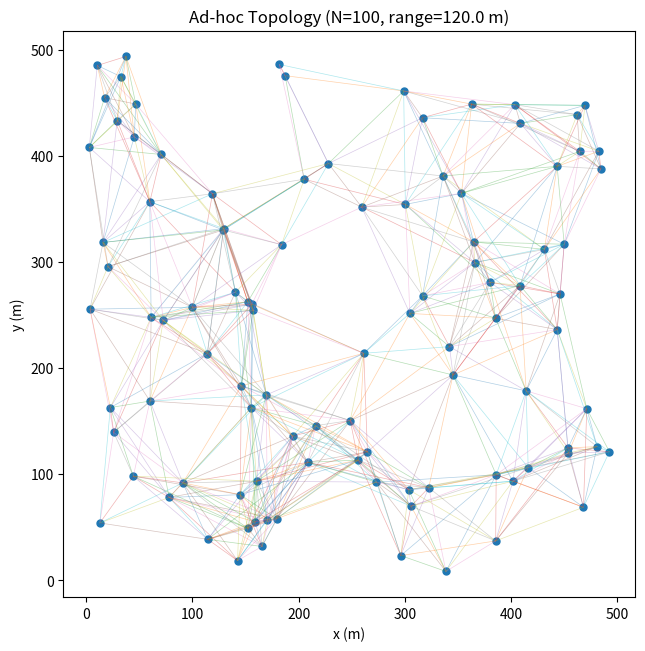
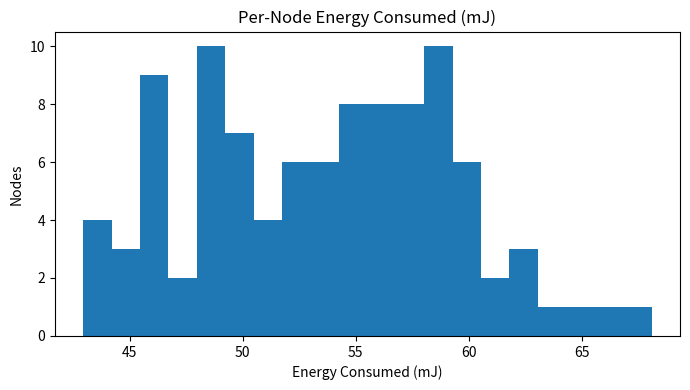
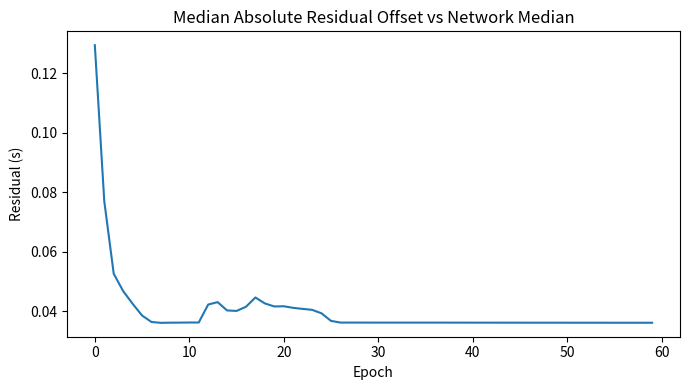
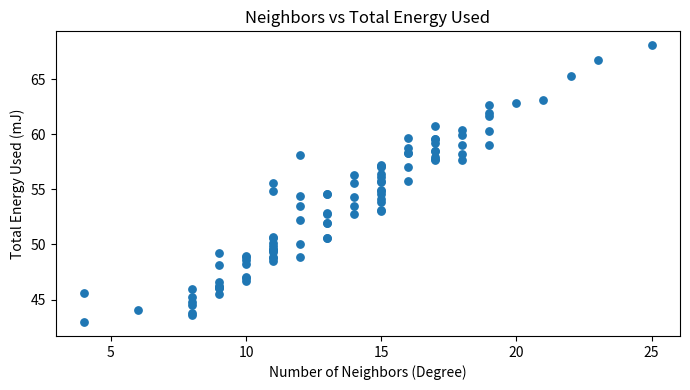
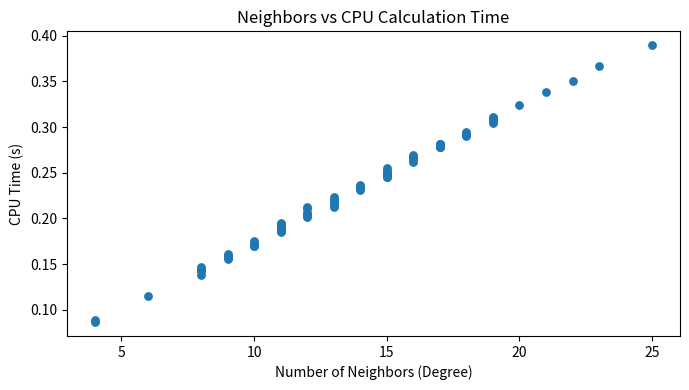
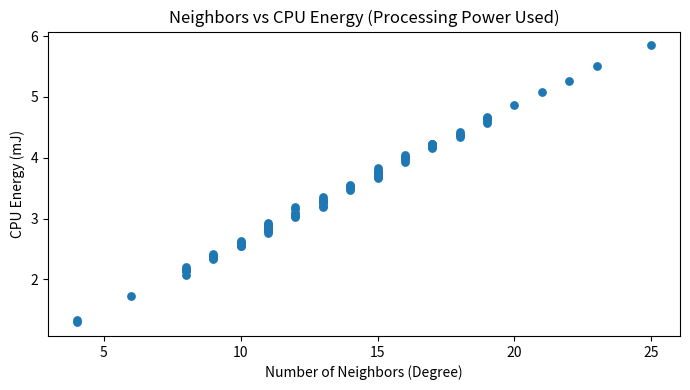

These charts were generated, in order, by the following Python code:
#!/usr/bin/env python3
# -*- coding: utf-8 -*-
"""
Ad-hoc time synchronization network simulator (extensively commented + 3 extra plots)

NEW PLOTS
---------
1) Degree (neighbors) vs TOTAL energy used (mJ)  -> "power consumed" proxy
2) Degree (neighbors) vs CPU time (s)            -> "calculation time"
3) Degree (neighbors) vs CPU energy used (mJ)    -> "processing power used" proxy

WHAT'S MODELED
--------------
Topology: Random Geometric Graph (RGG) in a square field; neighbors within radio_range.
Time sync per epoch:
  (1) Authenticated beacons (+µTESLA-like overhead)  [toggle: --no-auth]
  (2) Neighbor consistency (median + MAD outlier rejection) [--no-consistency]
  (3) RTT challenge/response checks (wormhole/delay proxy)  [--no-rtt]
  (4) Channel-Aware Detection (CAD) adapts beacon rate with loss [--no-cad]

OUTPUTS
-------
- topology.png
- summary.csv, per_node.csv
- plots: energy histogram, convergence curve
- NEW: degree_vs_energy.png, degree_vs_cpu_time.png, degree_vs_cpu_energy.png

Dependencies: numpy, pandas, matplotlib
"""

from __future__ import annotations

import argparse
import random
from dataclasses import dataclass
from typing import Dict, List, Tuple, Optional

import numpy as np
import pandas as pd
import matplotlib.pyplot as plt


# =============================================================================
# Configuration
# =============================================================================

@dataclass
class SimConfig:
    # RNG & size
    seed: int = 42
    n_nodes: int = 100
    area_size: float = 500.0
    radio_range: float = 120.0

    # Time / epochs
    epochs: int = 60
    epoch_duration_s: float = 1.0

    # Link / PHY model
    bitrate_bps: int = 250_000  # 802.15.4-ish

    # Packet sizing (beacons)
    base_packet_bytes: int = 16
    header_bytes: int = 12
    mac_tag_bytes: int = 8
    tesla_key_overhead_bytes: int = 8

    # Packet sizing (RTT)
    rtt_payload_bytes: int = 12

    # Channel loss + CAD
    base_packet_loss: float = 0.02
    cad_window: int = 5
    cad_loss_threshold: float = 0.10
    cad_max_multiplier: int = 3

    # CPU timing/energy model
    mcu_power_mw: float = 15.0
    verify_time_s: float = 0.0002
    sign_time_s: float = 0.00025
    neighbor_fusion_time_s_per_sample: float = 0.00005
    rtt_proc_time_s: float = 0.00015

    # Radio energy model
    e_elec_j_per_bit: float = 50e-9
    e_amp_j_per_bit_m2: float = 100e-12

    # Battery (per node)
    battery_mj: float = 5000.0

    # RTT probing
    rtt_checks_per_epoch_frac: float = 0.2

    # Feature toggles
    enable_auth: bool = True
    enable_consistency: bool = True
    enable_rtt: bool = True
    enable_cad: bool = True


# =============================================================================
# Node model
# =============================================================================

class Node:
    def __init__(self, nid: int, x: float, y: float,
                 skew_ppm: float, offset_s: float, cfg: SimConfig) -> None:
        self.cfg = cfg
        self.nid = nid
        self.x = x
        self.y = y

        # Local clock: offset + (1+skew)*t
        self.clock_skew_ppm = skew_ppm
        self.clock_offset_s = offset_s

        # 1-hop neighbors
        self.neighbors: List[int] = []

        # Accounting
        self.battery_mj = cfg.battery_mj
        self.tx_bytes = 0
        self.rx_bytes = 0
        self.tx_msgs = 0
        self.rx_msgs = 0
        self.cpu_time_s = 0.0
        self.radio_time_s = 0.0

        # Minimal replay/auth state
        self.seq_out = 0
        self.seq_in_max: Dict[int, int] = {}

        # CAD sliding window
        self.cad_window_rx_expected: List[int] = []
        self.cad_window_rx_ok: List[int] = []
        self.beacon_multiplier = 1

        # Neighbor consistency buffer
        self.recent_offsets: List[float] = []

    # Clock helpers
    def local_time(self, t_global: float) -> float:
        skew = 1.0 + self.clock_skew_ppm * 1e-6
        return self.clock_offset_s + skew * t_global

    def update_offset(self, correction: float) -> None:
        self.clock_offset_s += correction

    # Energy/time helpers
    def spend_cpu(self, seconds: float) -> None:
        self.cpu_time_s += seconds
        # Energy (mJ) = Power(W) * time(s) * 1000
        self.battery_mj -= (self.cfg.mcu_power_mw * 1e-3) * seconds * 1000.0

    def spend_radio_tx(self, bits: int, distance_m: float) -> None:
        # Electronics + amplifier*d^2
        e = self.cfg.e_elec_j_per_bit * bits + self.cfg.e_amp_j_per_bit_m2 * bits * (distance_m ** 2)
        self.battery_mj -= e * 1000.0
        self.radio_time_s += bits / self.cfg.bitrate_bps

    def spend_radio_rx(self, bits: int) -> None:
        e = self.cfg.e_elec_j_per_bit * bits
        self.battery_mj -= e * 1000.0
        self.radio_time_s += bits / self.cfg.bitrate_bps


# =============================================================================
# Network + Simulation
# =============================================================================

class Network:
    def __init__(self, cfg: SimConfig) -> None:
        self.cfg = cfg
        self.nodes: List[Node] = []
        self.dist_mat: Optional[np.ndarray] = None
        self._build()

    # ---- Build RGG topology ----
    def _build(self) -> None:
        random.seed(self.cfg.seed)
        np.random.seed(self.cfg.seed)

        coords = np.random.rand(self.cfg.n_nodes, 2) * self.cfg.area_size
        skews_ppm = np.random.normal(loc=20.0, scale=10.0, size=self.cfg.n_nodes)
        offsets_s = np.random.uniform(-0.5, 0.5, size=self.cfg.n_nodes)

        for i in range(self.cfg.n_nodes):
            self.nodes.append(
                Node(
                    nid=i,
                    x=float(coords[i, 0]),
                    y=float(coords[i, 1]),
                    skew_ppm=float(skews_ppm[i]),
                    offset_s=float(offsets_s[i]),
                    cfg=self.cfg,
                )
            )

        self.dist_mat = np.linalg.norm(coords[:, None, :] - coords[None, :, :], axis=2)
        for i in range(self.cfg.n_nodes):
            nbrs = np.where((self.dist_mat[i] > 0) & (self.dist_mat[i] <= self.cfg.radio_range))[0]
            self.nodes[i].neighbors = list(map(int, nbrs))

        # Heal isolates (rare): connect to nearest neighbor
        isolated = [n.nid for n in self.nodes if not n.neighbors]
        for i in isolated:
            d = self.dist_mat[i]
            j = int(np.argsort(d)[1])  # 0 is itself; 1 is nearest other
            self.nodes[i].neighbors.append(j)
            self.nodes[j].neighbors.append(i)

    # ---- Packet sizes ----
    def broadcast_size_bits(self) -> int:
        bytes_total = self.cfg.base_packet_bytes + self.cfg.header_bytes
        if self.cfg.enable_auth:
            bytes_total += self.cfg.mac_tag_bytes + self.cfg.tesla_key_overhead_bytes
        return bytes_total * 8

    def unicast_size_bits(self) -> int:
        bytes_total = self.cfg.rtt_payload_bytes + self.cfg.header_bytes
        if self.cfg.enable_auth:
            bytes_total += self.cfg.mac_tag_bytes
        return bytes_total * 8

    # ---- Simulation loop ----
    def run(self) -> tuple[pd.DataFrame, pd.DataFrame, List[float]]:
        epoch_err_median: List[float] = []
        for epoch in range(self.cfg.epochs):
            t = epoch * self.cfg.epoch_duration_s
            self._epoch_broadcasts(epoch, t)
            if self.cfg.enable_consistency:
                self._epoch_neighbor_consistency(epoch, t)
            else:
                for n in self.nodes:
                    n.recent_offsets = []
            if self.cfg.enable_rtt:
                self._epoch_rtt_checks(epoch, t)
            if self.cfg.enable_cad:
                self._epoch_cad_update(epoch)
            else:
                for n in self.nodes:
                    n.beacon_multiplier = 1
                    n.cad_window_rx_expected = []
                    n.cad_window_rx_ok = []

            # Convergence proxy
            residuals = [node.local_time(t) - self.nodes[0].local_time(t) for node in self.nodes]
            residuals = np.array(residuals) - np.median(residuals)
            epoch_err_median.append(float(np.median(np.abs(residuals))))
        return self._summarize(epoch_err_median)

    # ---- Epoch steps ----
    def _epoch_broadcasts(self, epoch: int, t: float) -> None:
        bits = self.broadcast_size_bits()
        for tx in self.nodes:
            n_beacons = max(1, min(tx.beacon_multiplier, self.cfg.cad_max_multiplier))
            max_distance = self.cfg.radio_range
            for _ in range(n_beacons):
                tx.tx_msgs += 1
                tx.tx_bytes += bits // 8
                tx.spend_radio_tx(bits, max_distance)
                if self.cfg.enable_auth:
                    tx.spend_cpu(self.cfg.sign_time_s)

            for nbr_id in tx.neighbors:
                rx = self.nodes[nbr_id]

                # CAD window bookkeeping
                if self.cfg.enable_cad:
                    while len(rx.cad_window_rx_expected) < self.cfg.cad_window:
                        rx.cad_window_rx_expected.append(0)
                        rx.cad_window_rx_ok.append(0)
                    if epoch % self.cfg.cad_window == 0 and epoch > 0:
                        rx.cad_window_rx_expected = rx.cad_window_rx_expected[1:] + [0]
                        rx.cad_window_rx_ok = rx.cad_window_rx_ok[1:] + [0]
                    rx.cad_window_rx_expected[-1] += n_beacons

                for _ in range(n_beacons):
                    if np.random.rand() < self.cfg.base_packet_loss:
                        continue
                    rx.rx_msgs += 1
                    rx.rx_bytes += bits // 8
                    rx.spend_radio_rx(bits)
                    if self.cfg.enable_auth:
                        rx.spend_cpu(self.cfg.verify_time_s)
                        # Simple replay state (overhead model)
                        tx.seq_out += 1
                        seq = tx.seq_out
                        prev = rx.seq_in_max.get(tx.nid, -1)
                        if seq > prev:
                            rx.seq_in_max[tx.nid] = seq

                    # Time-offset sample for fusion
                    neighbor_time = tx.local_time(t)
                    my_time = rx.local_time(t)
                    rx.recent_offsets.append(neighbor_time - my_time)
                    if len(rx.recent_offsets) > 50:
                        rx.recent_offsets = rx.recent_offsets[-50:]

                    if self.cfg.enable_cad:
                        rx.cad_window_rx_ok[-1] += 1

    def _epoch_neighbor_consistency(self, epoch: int, t: float) -> None:
        for node in self.nodes:
            if not node.recent_offsets:
                continue
            samples = np.array(node.recent_offsets)
            median = np.median(samples)
            mad = np.median(np.abs(samples - median)) + 1e-9
            keep = np.abs(samples - median) <= 3.0 * mad
            kept = samples[keep]
            if kept.size == 0:
                node.recent_offsets = []
                continue
            node.spend_cpu(self.cfg.neighbor_fusion_time_s_per_sample * len(samples))
            correction = float(np.median(kept)) * 0.5
            node.update_offset(correction)
            node.recent_offsets = []

    def _epoch_rtt_checks(self, epoch: int, t: float) -> None:
        n_checks = int(self.cfg.n_nodes * self.cfg.rtt_checks_per_epoch_frac)
        if n_checks == 0:
            return
        bits = self.unicast_size_bits()
        selected = np.random.choice(range(self.cfg.n_nodes), size=n_checks, replace=False)
        for nid in selected:
            a = self.nodes[nid]
            if not a.neighbors:
                continue
            b_id = int(np.random.choice(a.neighbors))
            b = self.nodes[b_id]
            d = min(self.cfg.radio_range, float(self.dist_mat[a.nid, b_id]))

            # A -> B challenge
            a.tx_msgs += 1
            a.tx_bytes += bits // 8
            a.spend_radio_tx(bits, d)
            if self.cfg.enable_auth:
                a.spend_cpu(self.cfg.sign_time_s)

            if np.random.rand() >= self.cfg.base_packet_loss:
                # B receives
                b.rx_msgs += 1
                b.rx_bytes += bits // 8
                b.spend_radio_rx(bits)
                if self.cfg.enable_auth:
                    b.spend_cpu(self.cfg.verify_time_s)

                # B -> A response
                b.tx_msgs += 1
                b.tx_bytes += bits // 8
                b.spend_radio_tx(bits, d)
                if self.cfg.enable_auth:
                    b.spend_cpu(self.cfg.sign_time_s)

                if np.random.rand() >= self.cfg.base_packet_loss:
                    a.rx_msgs += 1
                    a.rx_bytes += bits // 8
                    a.spend_radio_rx(bits)
                    if self.cfg.enable_auth:
                        a.spend_cpu(self.cfg.verify_time_s)
                    a.spend_cpu(self.cfg.rtt_proc_time_s)

    def _epoch_cad_update(self, epoch: int) -> None:
        if (epoch + 1) % self.cfg.cad_window != 0:
            return
        for n in self.nodes:
            expd = sum(n.cad_window_rx_expected) if n.cad_window_rx_expected else 0
            ok = sum(n.cad_window_rx_ok) if n.cad_window_rx_ok else 0
            loss = 0.0 if expd == 0 else max(0.0, 1.0 - (ok / max(expd, 1)))
            if loss > self.cfg.cad_loss_threshold:
                n.beacon_multiplier = min(self.cfg.cad_max_multiplier, n.beacon_multiplier + 1)
            else:
                n.beacon_multiplier = max(1, n.beacon_multiplier - 1)
            n.cad_window_rx_expected = []
            n.cad_window_rx_ok = []

    # ---- Summaries ----
    def _summarize(self, epoch_err_median: List[float]) -> tuple[pd.DataFrame, pd.DataFrame, List[float]]:
        total_tx_bytes = sum(n.tx_bytes for n in self.nodes)
        total_rx_bytes = sum(n.rx_bytes for n in self.nodes)
        total_tx_msgs = sum(n.tx_msgs for n in self.nodes)
        total_rx_msgs = sum(n.rx_msgs for n in self.nodes)
        cpu_time_total_s = sum(n.cpu_time_s for n in self.nodes)
        radio_time_total_s = sum(n.radio_time_s for n in self.nodes)

        cpu_energy_mj = sum((self.cfg.mcu_power_mw * 1e-3) * n.cpu_time_s * 1000.0 for n in self.nodes)
        battery_remaining_mj = sum(n.battery_mj for n in self.nodes)
        total_energy_used_mj = self.cfg.battery_mj * self.cfg.n_nodes - battery_remaining_mj
        radio_energy_mj = max(0.0, total_energy_used_mj - cpu_energy_mj)

        avg_energy_per_node_mj = total_energy_used_mj / self.cfg.n_nodes
        avg_cpu_time_per_node_s = cpu_time_total_s / self.cfg.n_nodes
        avg_radio_time_per_node_s = radio_time_total_s / self.cfg.n_nodes
        avg_beacon_multiplier = float(np.mean([n.beacon_multiplier for n in self.nodes]))

        # Convergence proxy
        thresh = 0.001
        conv_epoch = next((i for i, v in enumerate(epoch_err_median) if v < thresh), None)
        final_residual = epoch_err_median[-1] if epoch_err_median else float('nan')

        summary_rows = [
            ("nodes", self.cfg.n_nodes),
            ("epochs", self.cfg.epochs),
            ("bitrate_bps", self.cfg.bitrate_bps),
            ("base_packet_loss", self.cfg.base_packet_loss),
            ("enable_auth", self.cfg.enable_auth),
            ("enable_consistency", self.cfg.enable_consistency),
            ("enable_rtt", self.cfg.enable_rtt),
            ("enable_cad", self.cfg.enable_cad),
            ("total_tx_msgs", total_tx_msgs),
            ("total_rx_msgs", total_rx_msgs),
            ("total_tx_bytes", total_tx_bytes),
            ("total_rx_bytes", total_rx_bytes),
            ("total_energy_used_mJ", round(total_energy_used_mj, 2)),
            ("cpu_energy_mJ", round(cpu_energy_mj, 2)),
            ("radio_energy_mJ", round(radio_energy_mj, 2)),
            ("avg_energy_per_node_mJ", round(avg_energy_per_node_mj, 2)),
            ("avg_cpu_time_per_node_s", round(avg_cpu_time_per_node_s, 6)),
            ("avg_radio_time_per_node_s", round(avg_radio_time_per_node_s, 6)),
            ("avg_beacon_multiplier_final", round(avg_beacon_multiplier, 3)),
            ("convergence_epoch_<1ms", conv_epoch if conv_epoch is not None else -1),
            ("final_median_residual_s", round(final_residual, 6)),
        ]
        summary_df = pd.DataFrame(summary_rows, columns=["metric", "value"])

        # Per-node details
        per_node_rows = []
        for n in self.nodes:
            per_node_rows.append({
                "node": n.nid,
                "degree": len(n.neighbors),
                "tx_msgs": n.tx_msgs,
                "rx_msgs": n.rx_msgs,
                "tx_bytes": n.tx_bytes,
                "rx_bytes": n.rx_bytes,
                "cpu_time_s": round(n.cpu_time_s, 6),
                "radio_time_s": round(n.radio_time_s, 6),
                "battery_remaining_mJ": round(n.battery_mj, 2),
                "beacon_multiplier_final": n.beacon_multiplier
            })
        per_node_df = pd.DataFrame(per_node_rows)

        return summary_df, per_node_df, epoch_err_median


# =============================================================================
# Plotting helpers
# =============================================================================

def plot_topology(net: Network, annotate: bool = False, filename: Optional[str] = "topology.png") -> None:
    coords = np.array([[n.x, n.y] for n in net.nodes])
    plt.figure(figsize=(6.6, 6.6))
    ax = plt.gca()
    # Draw edges once (i<j)
    for i, ni in enumerate(net.nodes):
        for j in ni.neighbors:
            if j > i:
                nj = net.nodes[j]
                ax.plot([ni.x, nj.x], [ni.y, nj.y], linewidth=0.5, alpha=0.35)
    ax.scatter(coords[:, 0], coords[:, 1], s=25)
    if annotate:
        for n in net.nodes:
            ax.text(n.x, n.y, str(n.nid), fontsize=7)
    ax.set_aspect('equal', adjustable='box')
    ax.set_title(f"Ad-hoc Topology (N={len(net.nodes)}, range={net.cfg.radio_range} m)")
    ax.set_xlabel("x (m)")
    ax.set_ylabel("y (m)")
    plt.tight_layout()
    if filename:
        plt.savefig(filename, dpi=200)
    plt.show()


# =============================================================================
# CLI / Main
# =============================================================================

def main() -> int:
    parser = argparse.ArgumentParser(description="Ad-hoc time sync security overhead simulator")
    # Topology / scale
    parser.add_argument("--nodes", type=int, default=100, help="number of nodes")
    parser.add_argument("--epochs", type=int, default=60, help="number of epochs")
    parser.add_argument("--range", type=float, default=120.0, help="radio range (m)")
    parser.add_argument("--loss", type=float, default=0.02, help="baseline packet loss probability")
    parser.add_argument("--seed", type=int, default=42, help="RNG seed")

    # Plotting
    parser.add_argument("--show-ids", action="store_true", help="annotate node IDs on topology plot")
    parser.add_argument("--no-topology", action="store_true", help="skip topology plotting")

    # Feature toggles (countermeasures)
    parser.add_argument("--no-auth", action="store_true", help="disable authenticated messaging + replay protection")
    parser.add_argument("--no-consistency", action="store_true", help="disable neighbor consistency & majority voting")
    parser.add_argument("--no-rtt", action="store_true", help="disable RTT wormhole/delay checks")
    parser.add_argument("--no-cad", action="store_true", help="disable CAD (beacon multiplier always 1)")

    args = parser.parse_args()

    # Build config with flags applied
    cfg = SimConfig(
        n_nodes=args.nodes,
        epochs=args.epochs,
        radio_range=args.range,
        base_packet_loss=args.loss,
        seed=args.seed,
        enable_auth=not args.no_auth,
        enable_consistency=not args.no_consistency,
        enable_rtt=not args.no_rtt,
        enable_cad=not args.no_cad,
    )

    # Build network + topology plot
    net = Network(cfg)
    if not args.no_topology:
        plot_topology(net, annotate=args.show_ids, filename="topology.png")

    # Run simulation
    summary_df, per_node_df, residuals = net.run()

    # Enhance per-node with extra derived metrics for plotting
    per_node_df["energy_used_mJ"] = cfg.battery_mj - per_node_df["battery_remaining_mJ"]
    per_node_df["cpu_energy_mJ"] = (cfg.mcu_power_mw * 1e-3) * per_node_df["cpu_time_s"] * 1000.0  # J->mJ

    # Save CSVs
    summary_df.to_csv("summary.csv", index=False)
    per_node_df.to_csv("per_node.csv", index=False)

    # Console summary
    print("\n=== Simulation Summary ===")
    print(summary_df.to_string(index=False))

    # Plot: per-node energy histogram
    plt.figure(figsize=(7, 4))
    plt.hist(per_node_df["energy_used_mJ"].values, bins=20)
    plt.title("Per-Node Energy Consumed (mJ)")
    plt.xlabel("Energy Consumed (mJ)")
    plt.ylabel("Nodes")
    plt.tight_layout()
    plt.show()

    # Plot: convergence curve
    plt.figure(figsize=(7, 4))
    plt.plot(range(len(residuals)), residuals)
    plt.title("Median Absolute Residual Offset vs Network Median")
    plt.xlabel("Epoch")
    plt.ylabel("Residual (s)")
    plt.tight_layout()
    plt.show()

    # ---------------------------------------------------------------------
    # NEW SCATTER PLOTS (degree vs energy/time/cpu-energy)
    # ---------------------------------------------------------------------
    deg = per_node_df["degree"].values
    energy_used = per_node_df["energy_used_mJ"].values
    cpu_time = per_node_df["cpu_time_s"].values
    cpu_energy = per_node_df["cpu_energy_mJ"].values

    # (1) Degree vs total energy used (mJ)
    plt.figure(figsize=(7, 4))
    plt.scatter(deg, energy_used, s=28)
    plt.title("Neighbors vs Total Energy Used")
    plt.xlabel("Number of Neighbors (Degree)")
    plt.ylabel("Total Energy Used (mJ)")
    plt.tight_layout()
    plt.savefig("degree_vs_energy.png", dpi=200)
    plt.show()

    # (2) Degree vs CPU time (s)
    plt.figure(figsize=(7, 4))
    plt.scatter(deg, cpu_time, s=28)
    plt.title("Neighbors vs CPU Calculation Time")
    plt.xlabel("Number of Neighbors (Degree)")
    plt.ylabel("CPU Time (s)")
    plt.tight_layout()
    plt.savefig("degree_vs_cpu_time.png", dpi=200)
    plt.show()

    # (3) Degree vs CPU energy (mJ)
    plt.figure(figsize=(7, 4))
    plt.scatter(deg, cpu_energy, s=28)
    plt.title("Neighbors vs CPU Energy (Processing Power Used)")
    plt.xlabel("Number of Neighbors (Degree)")
    plt.ylabel("CPU Energy (mJ)")
    plt.tight_layout()
    plt.savefig("degree_vs_cpu_energy.png", dpi=200)
    plt.show()

    return 0


if __name__ == "__main__":
    raise SystemExit(main())
